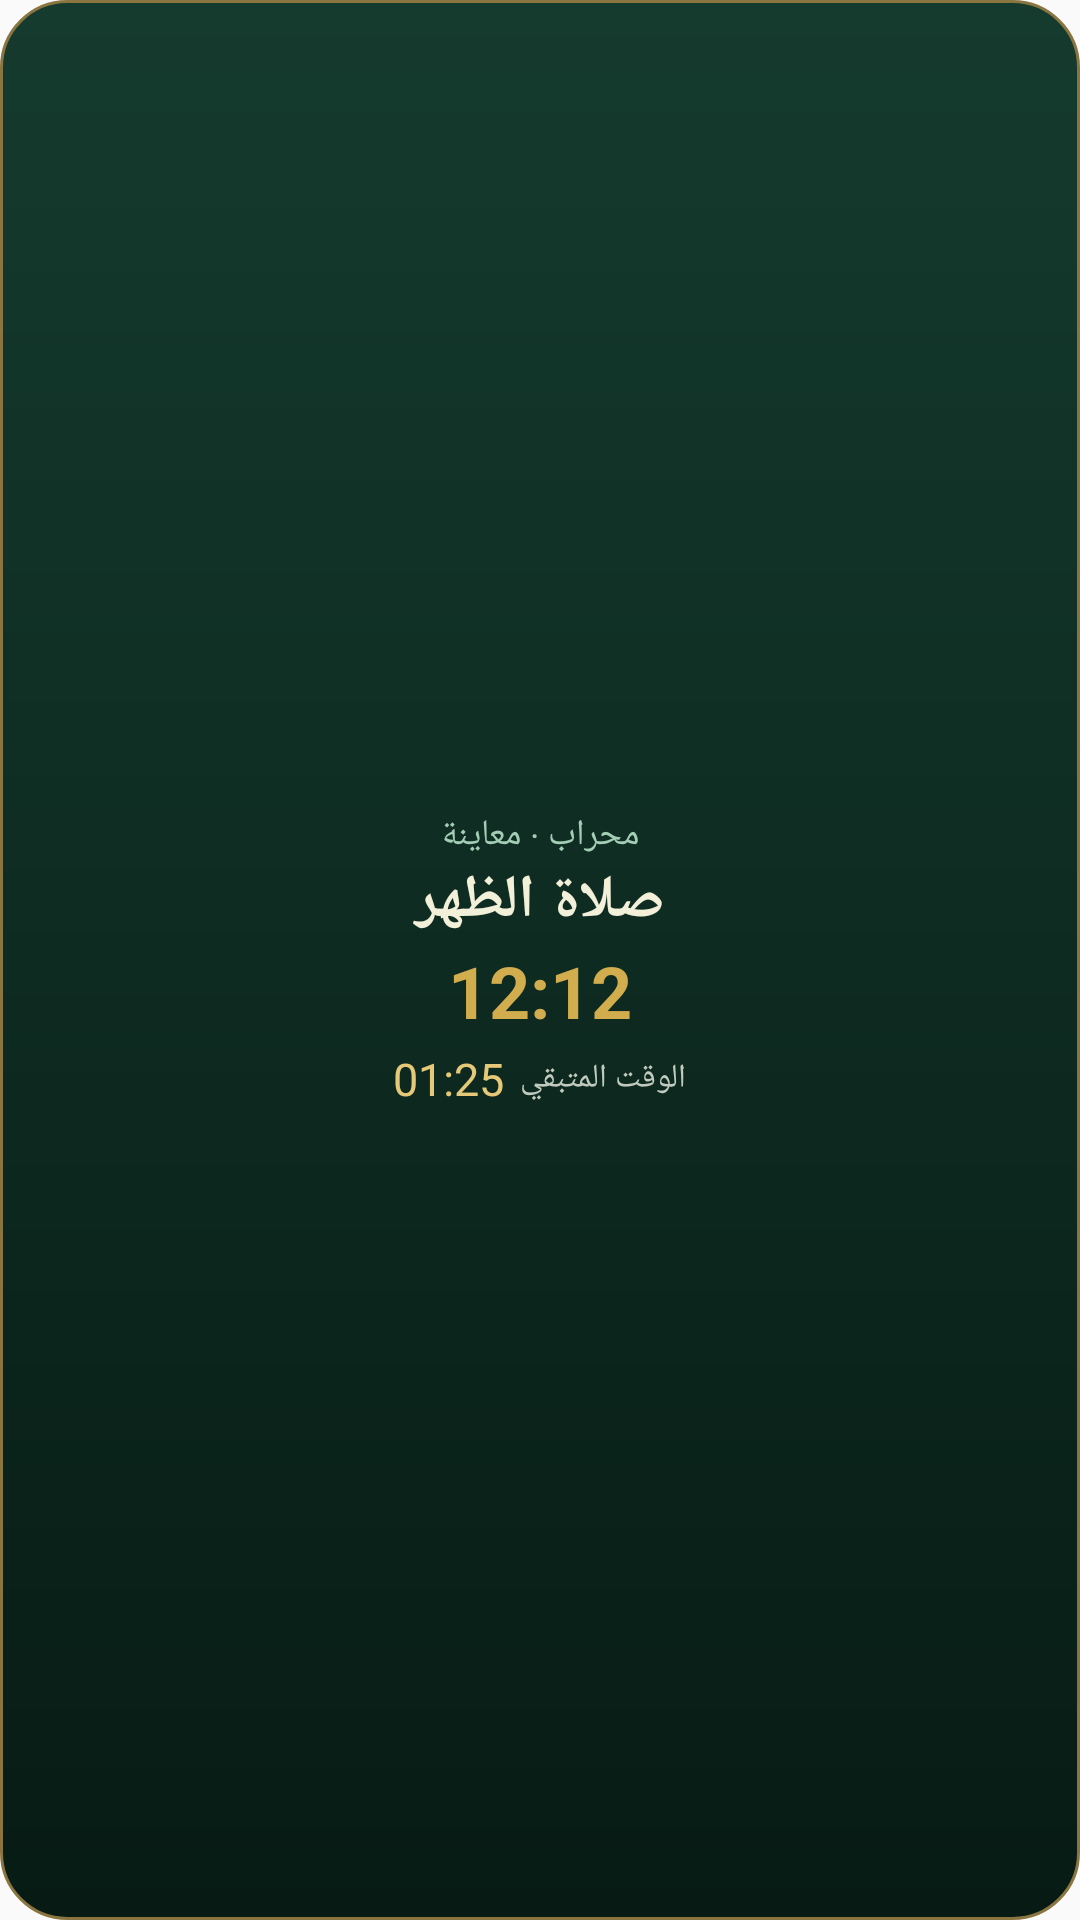

Here is an Android app screen rendered from its layout file. Give the layout XML and the strings, colors and styles it references.
<!-- AndroidManifest.xml: application theme AppTheme -->
<!-- res/layout/prayer_widget_preview.xml -->
<?xml version="1.0" encoding="utf-8"?>
<LinearLayout xmlns:android="http://schemas.android.com/apk/res/android" android:id="@+id/widget_root" android:layout_width="match_parent" android:layout_height="match_parent" android:orientation="vertical" android:layoutDirection="rtl" android:gravity="center" android:padding="10dp" android:background="@drawable/prayer_widget_background">
 <TextView android:id="@+id/widget_city" android:layout_width="match_parent" android:layout_height="wrap_content" android:text="محراب · معاينة" android:gravity="center" android:textColor="#A3CEB5" android:textSize="12sp" android:maxLines="1" android:ellipsize="end"/>
 <TextView android:id="@+id/widget_prayer" android:layout_width="match_parent" android:layout_height="wrap_content" android:text="صلاة الظهر" android:gravity="center" android:textColor="#F3F0D9" android:textStyle="bold" android:textSize="20sp" android:maxLines="1" android:ellipsize="end"/>
 <TextView android:id="@+id/widget_time" android:layout_width="wrap_content" android:layout_height="wrap_content" android:text="12:12" android:textColor="#D1AD4E" android:textSize="24sp" android:textStyle="bold" android:textDirection="ltr"/>
 <LinearLayout android:layout_width="wrap_content" android:layout_height="wrap_content" android:orientation="horizontal" android:gravity="center" android:paddingTop="3dp">
  <TextView android:id="@+id/widget_remaining" android:layout_width="wrap_content" android:layout_height="wrap_content" android:text="الوقت المتبقي  " android:textColor="#C0CABE" android:textSize="11sp"/>
  <TextView android:layout_width="wrap_content" android:layout_height="wrap_content" android:text="01:25" android:textColor="#E6C978" android:textSize="15sp" android:textDirection="ltr"/>
 </LinearLayout>
</LinearLayout>
<!-- resources referenced by this layout -->
<resources>
  <!-- drawable prayer_widget_background (drawable) -->
  <?xml version="1.0" encoding="utf-8"?>
  <shape xmlns:android="http://schemas.android.com/apk/res/android" android:shape="rectangle"><gradient android:startColor="#153B2E" android:endColor="#071B14" android:angle="270"/><corners android:radius="22dp"/><stroke android:width="1dp" android:color="#8A7541"/><padding android:left="4dp" android:right="4dp" android:top="4dp" android:bottom="4dp"/></shape>
  <style name="AppTheme" parent="Theme.AppCompat.Light.DarkActionBar">
          
          <item name="colorPrimary">@color/colorPrimary</item>
          <item name="colorPrimaryDark">@color/colorPrimaryDark</item>
          <item name="colorAccent">@color/colorAccent</item>
      </style>
  <!-- not gathered from this repository: default colours our renderer supplied (Android Studio template values) -->
  <color name="colorPrimary">#FF6200EE</color>
  <color name="colorPrimaryDark">#FF3700B3</color>
  <color name="colorAccent">#FF03DAC5</color>
</resources>
